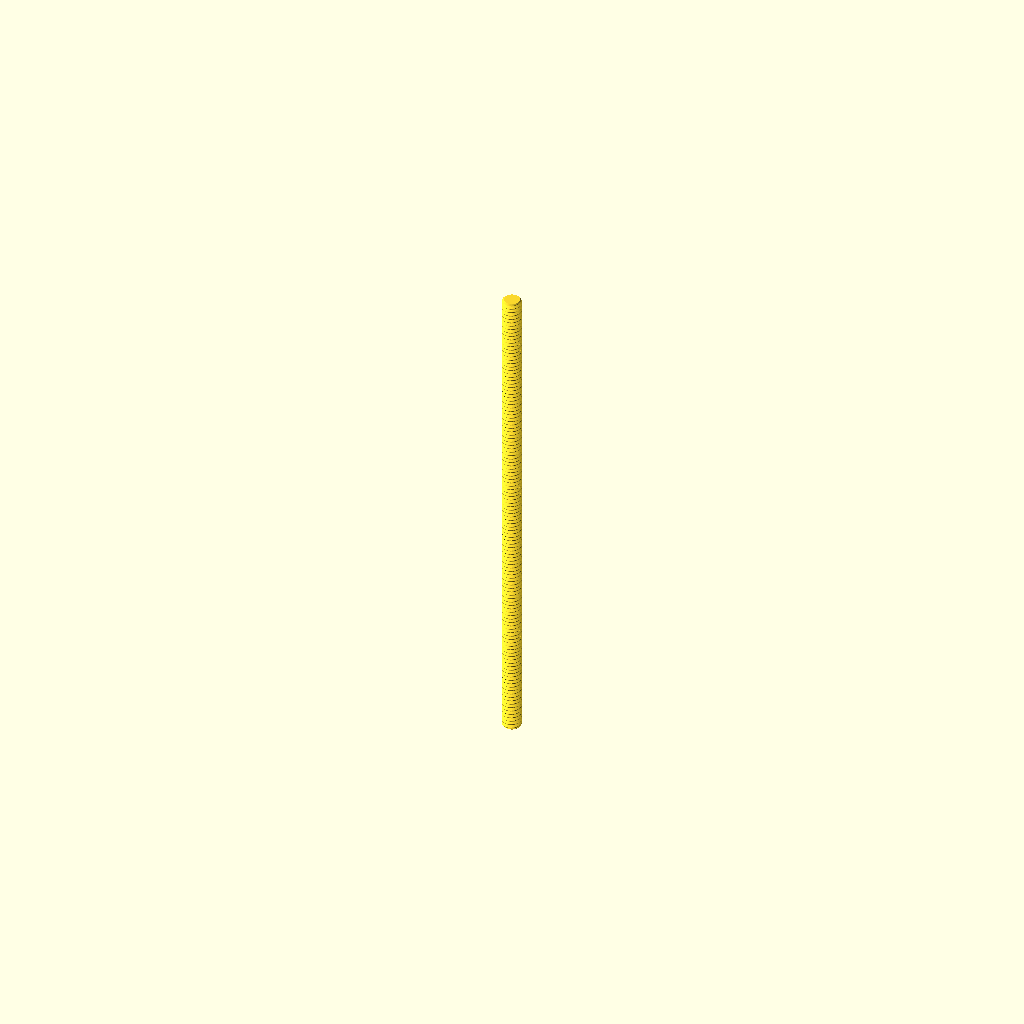
Cell 1: rendered with the file's own defaults.
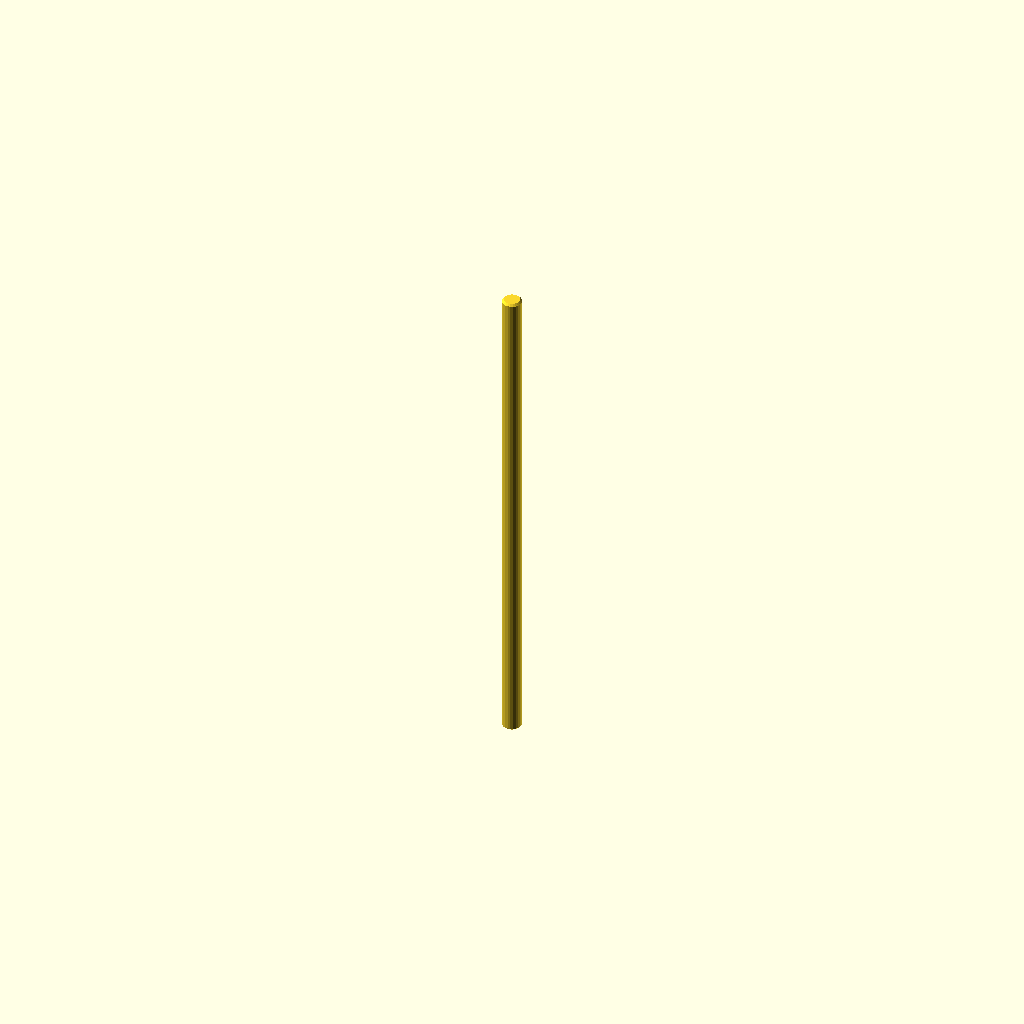
Cell 2 — display set to true, the other parameters unchanged.
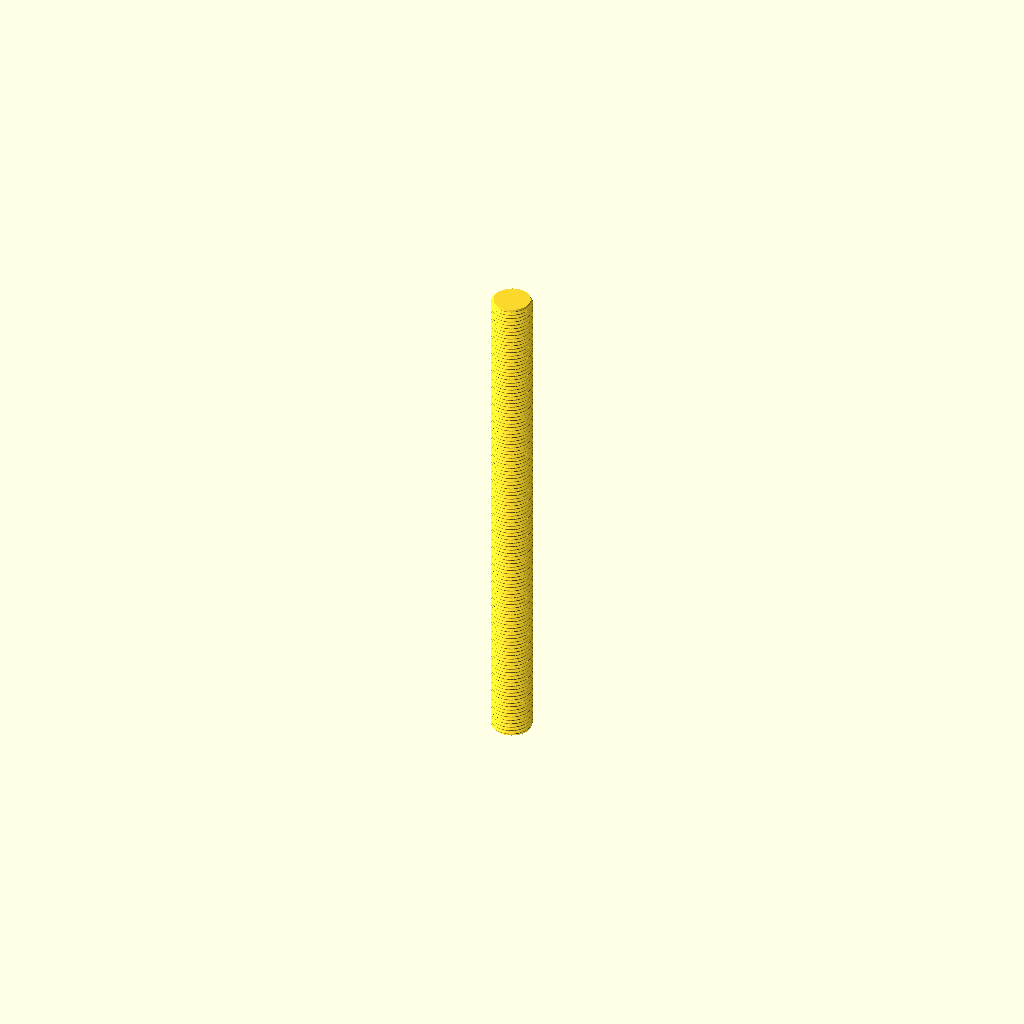
Cell 3: diameter = 4 (everything else at default).
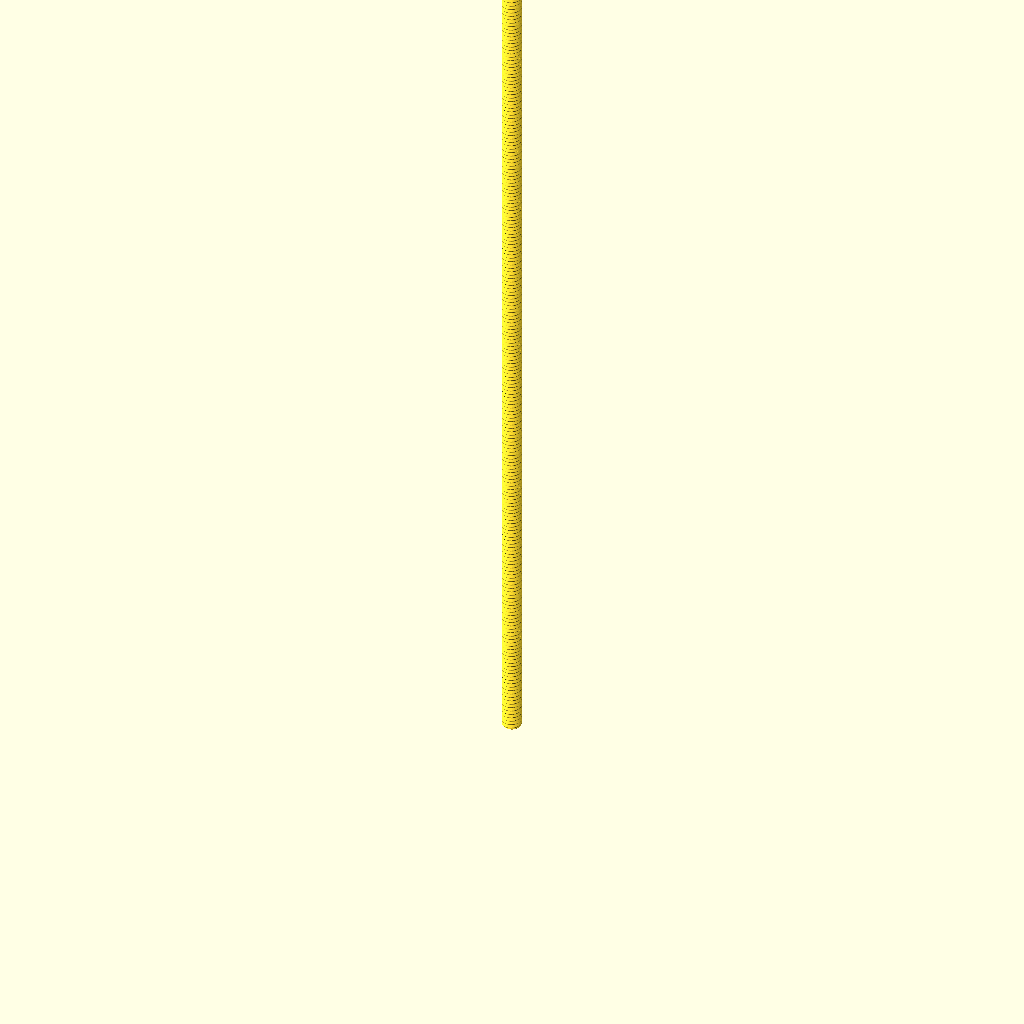
Cell 4: the same model with length = 100.
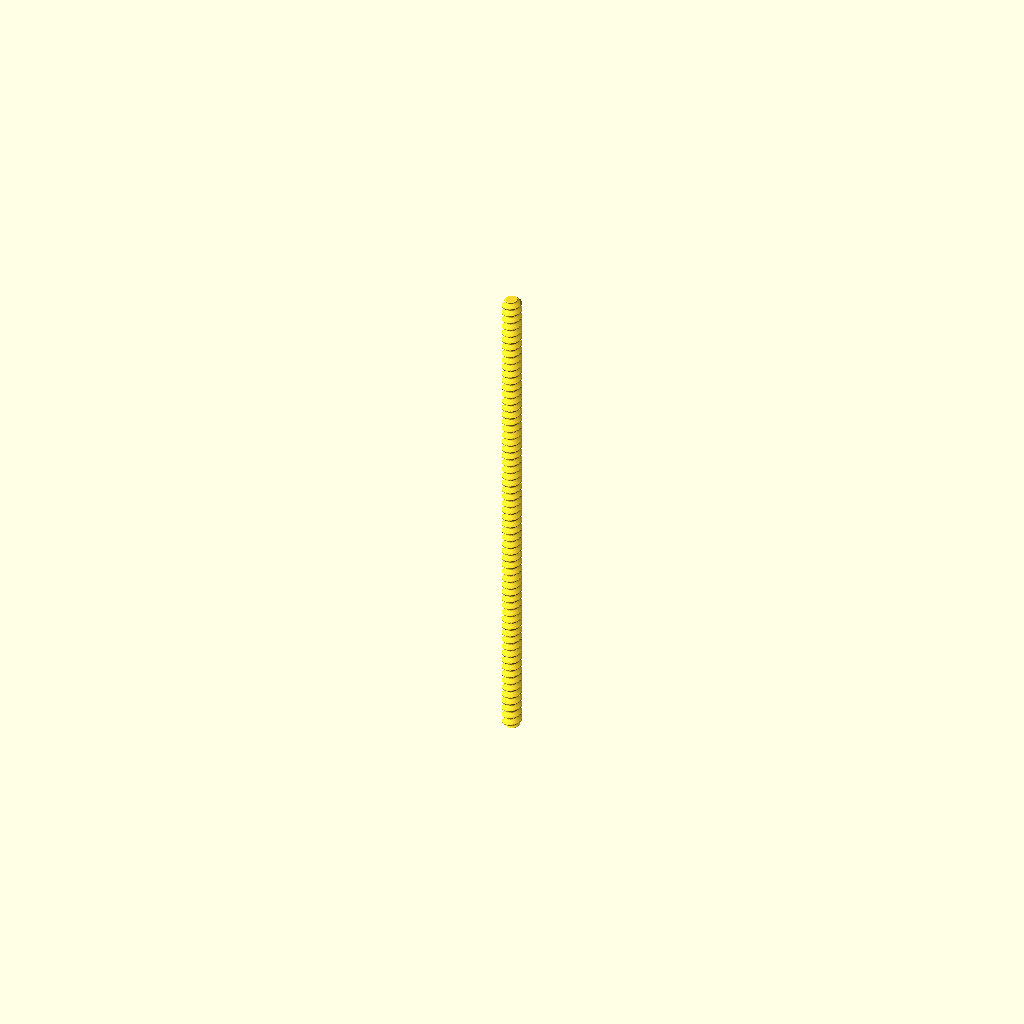
Cell 5: the same model with pitch = 0.8.
One fixed orthographic camera (rotation 55°, 0°, 25°; colour scheme Cornfield) for every cell.
The OpenSCAD source (parts/hardware_threaded_rod_m2_50_mm_length/3dpr.scad):
// Generated from working.yaml; units mm; length is end-to-end.
// Nominal metric fully threaded rod, cut to catalogue length
diameter = 2.0;
length = 50.0;
pitch = 0.4;
chamfer = pitch/2;
display = false;
segments = display ? 24 : 48;
steps = display ? 2 : ceil(length/pitch*16);
function depth(phase) = let(q=abs(phase-floor(phase+0.5)), h=sqrt(3)/2*pitch, r=h/6)
    q <= 3/8 ? max(0,(q-1/16)*pitch*sqrt(3)) :
    17*h/24-r+sqrt(max(0,r*r-pow((0.5-q)*pitch,2)));
epsilon = max(0.000001,length*0.0000002);
zs = concat([0],
    [for(i=[1:steps-1]) let(z=i*length/steps) if(z>epsilon && z<chamfer-epsilon) z],
    [chamfer],
    [for(i=[1:steps-1]) let(z=i*length/steps) if(z>chamfer+epsilon && z<length-chamfer-epsilon) z],
    [length-chamfer],
    [for(i=[1:steps-1]) let(z=i*length/steps) if(z>length-chamfer+epsilon && z<length-epsilon) z],
    [length]);
nr = len(zs);
points = concat([for (z=zs) for (j=[0:segments-1])
    let(a=j*360/segments, r=min(diameter/2-(display ? 0 : depth(z/pitch-j/segments)),diameter/2-chamfer+min(z,length-z)))
    [r*cos(a),r*sin(a),z]], [[0,0,0],[0,0,length]]);
// OpenSCAD polyhedron face winding is clockwise when viewed from outside.
faces = concat(
    [for(i=[0:nr-2]) for(j=[0:segments-1]) let(a=i*segments+j,b=i*segments+(j+1)%segments) [a,b+segments,b]],
    [for(i=[0:nr-2]) for(j=[0:segments-1]) let(a=i*segments+j,b=i*segments+(j+1)%segments) [a,a+segments,b+segments]],
    [for(j=[0:segments-1]) [nr*segments,j,(j+1)%segments]],
    [for(j=[0:segments-1]) [nr*segments+1,(nr-1)*segments+(j+1)%segments,(nr-1)*segments+j]]);
polyhedron(points,faces,convexity=10);
Parameter table extracted from the source (name, type, default, range or options):
diameter: number, default 2
length: number, default 50
pitch: number, default 0.4
display: bool, default false
